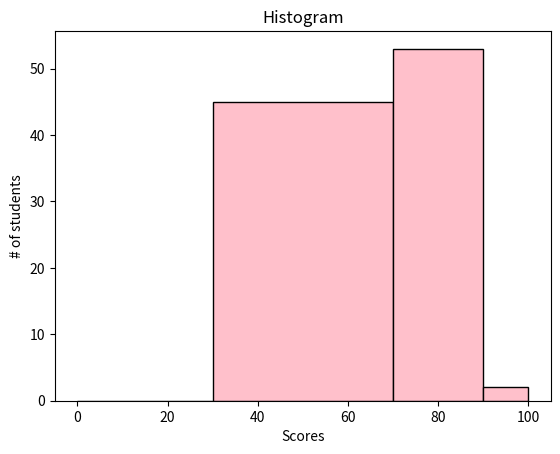
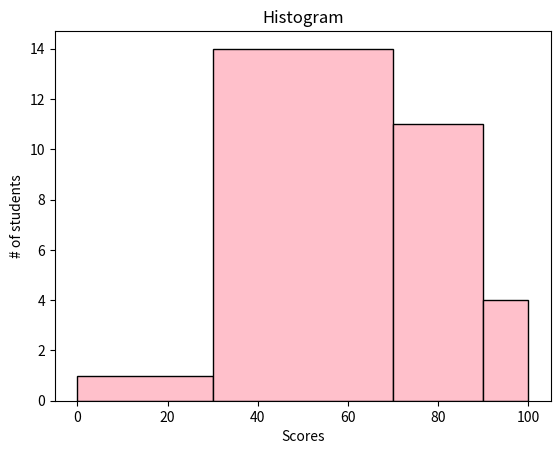

Here is the Python script that generated these plots, in order:
# 1. Histograms

import matplotlib.pyplot as plt

import numpy as np

np.random.seed(0)

scores = np.random.normal(70, 10, 100)

plt.hist(
    scores, 
    color = "pink", 
    edgecolor = "black", 
    # bins = 15
    bins = [0, 30, 70, 90, 100]
)

plt.title("Histogram")
plt.xlabel("Scores")
plt.ylabel("# of students")
print(scores)

plt.show()

marks = [
    25, 38, 42, 55, 61, 67, 72, 78, 83, 88, 
    91, 95, 47, 53, 59, 64, 69, 74, 79, 85, 
    92, 97, 33, 45, 58, 62, 71, 76, 81, 89
]

plt.hist(
    marks, 
    color = "pink", 
    edgecolor = "black", 
    # bins = 5
    bins = [0, 30, 70, 90, 100]
)

plt.title("Histogram")
plt.xlabel("Scores")
plt.ylabel("# of students")
print(scores)

plt.show()
